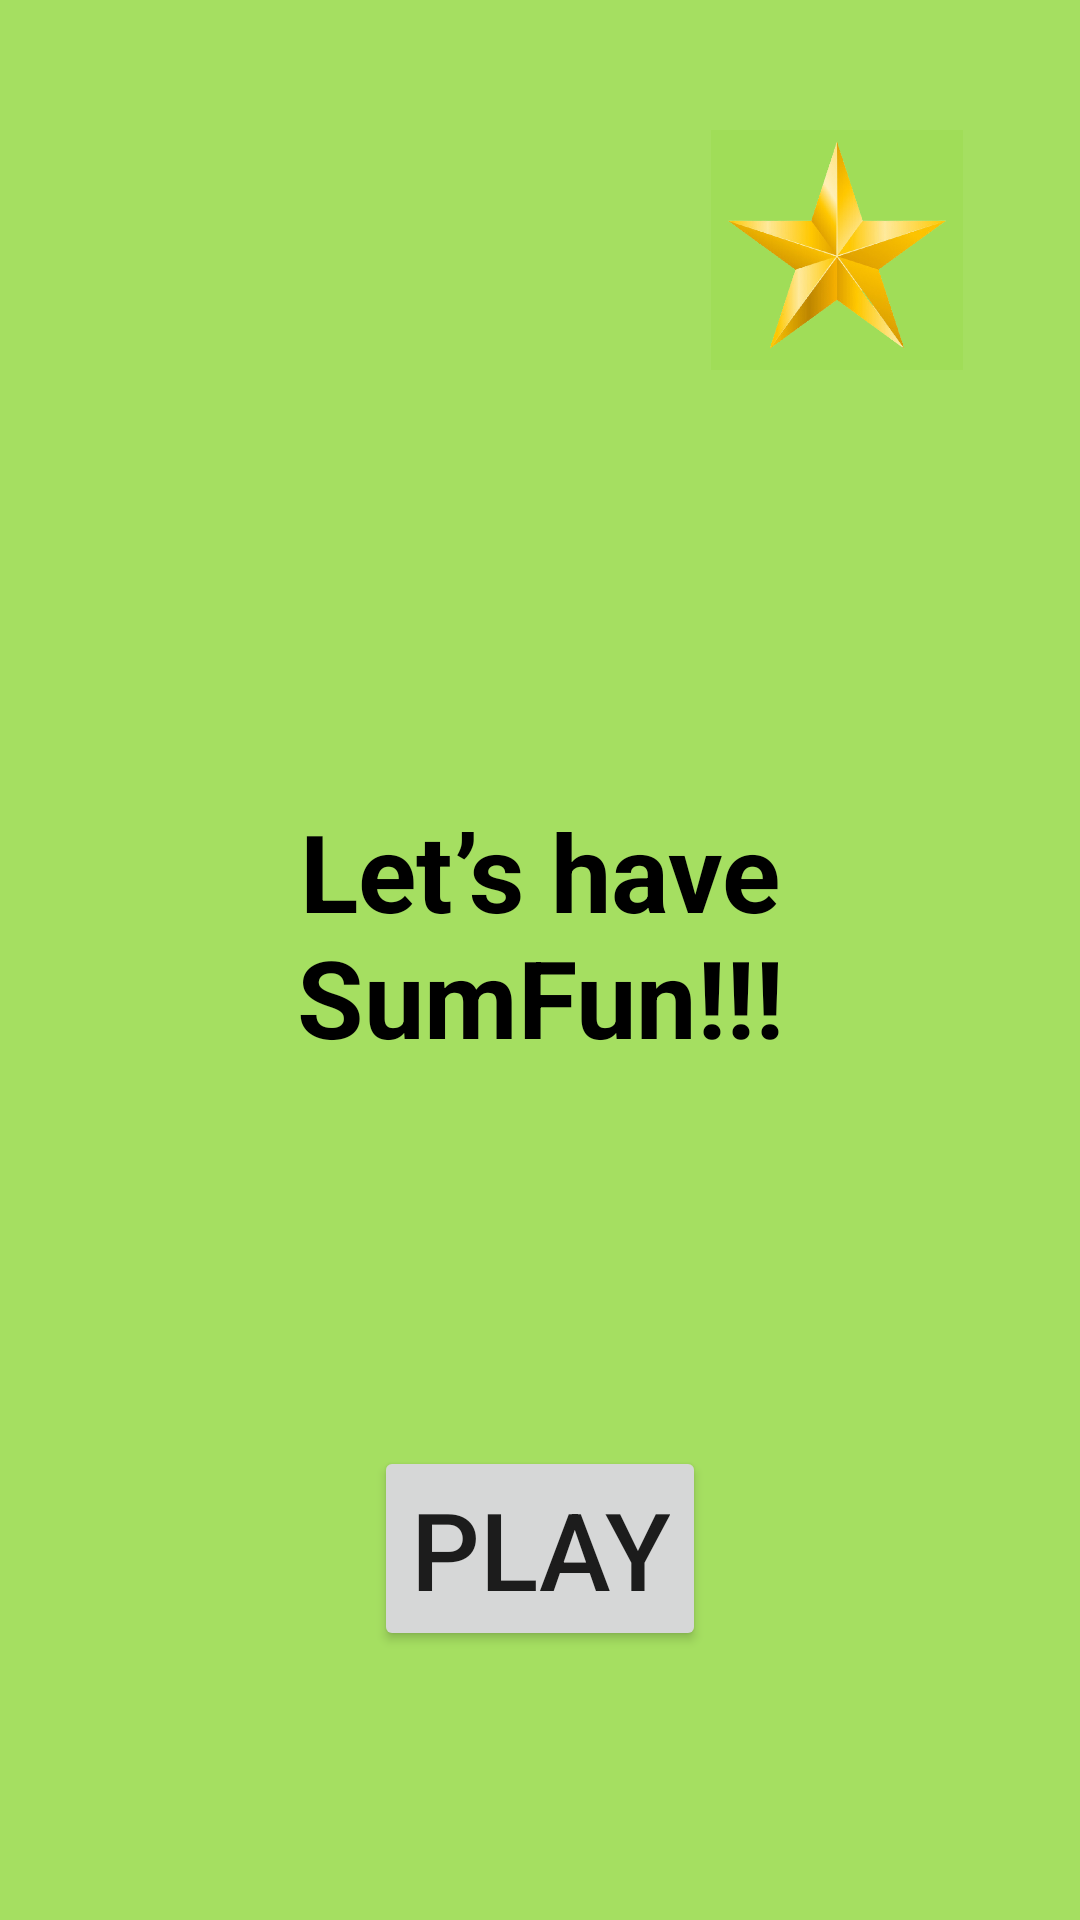

Reconstruct the res/layout file that produces this screen, plus the resources it refers to.
<!-- AndroidManifest.xml: application theme Theme.SumFun -->
<!-- res/layout/activity_main.xml -->
<?xml version="1.0" encoding="utf-8"?>
<androidx.constraintlayout.widget.ConstraintLayout xmlns:android="http://schemas.android.com/apk/res/android"
    xmlns:app="http://schemas.android.com/apk/res-auto"
    xmlns:tools="http://schemas.android.com/tools"
    android:layout_width="match_parent"
    android:layout_height="match_parent"
    android:background="#F0A0DD58"
    tools:context="view.MainActivity">

    <ImageView
        android:id="@+id/star"
        android:layout_width="84dp"
        android:layout_height="80dp"
        android:background="#F0A0DD58"
        android:clickable="true"
        app:layout_constraintBottom_toTopOf="@+id/welcome"
        app:layout_constraintEnd_toEndOf="parent"
        app:layout_constraintHorizontal_bias="0.859"
        app:layout_constraintStart_toStartOf="parent"
        app:layout_constraintTop_toTopOf="parent"
        app:layout_constraintVertical_bias="0.233"
        app:srcCompat="@drawable/gold_star1" />

    <Button
        android:id="@+id/bPlay"
        android:layout_width="wrap_content"
        android:layout_height="wrap_content"
        android:text="@string/playGame"
        android:textSize="36sp"
        app:layout_constraintBottom_toBottomOf="parent"
        app:layout_constraintEnd_toEndOf="parent"
        app:layout_constraintStart_toStartOf="parent"
        app:layout_constraintTop_toBottomOf="@+id/welcome"
        app:layout_constraintVertical_bias="0.547" />

    <TextView
        android:id="@+id/welcome"
        android:layout_width="241dp"
        android:layout_height="108dp"
        android:backgroundTint="#F0A0DD58"
        android:text="@string/welcome"
        android:textAlignment="center"
        android:textColor="@color/black"
        android:textSize="36sp"
        android:textStyle="bold"
        app:layout_constraintBottom_toBottomOf="parent"
        app:layout_constraintEnd_toEndOf="parent"
        app:layout_constraintStart_toStartOf="parent"
        app:layout_constraintTop_toTopOf="parent" />
</androidx.constraintlayout.widget.ConstraintLayout>
<!-- resources referenced by this layout -->
<resources>
  <!-- drawable gold_star1: png bitmap (drawable-v24, 91586 bytes) -->
  <string name="playGame">Play</string>
  <string name="welcome">Let’s have SumFun!!!</string>
  <style name="Theme.SumFun" parent="Theme.MaterialComponents.DayNight.DarkActionBar">
          
          <item name="colorPrimary">@color/purple_500</item>
          <item name="colorPrimaryVariant">@color/purple_700</item>
          <item name="colorOnPrimary">@color/white</item>
          
          <item name="colorSecondary">@color/teal_200</item>
          <item name="colorSecondaryVariant">@color/teal_700</item>
          <item name="colorOnSecondary">@color/black</item>
          
          <item name="android:statusBarColor" tools:targetApi="l">?attr/colorPrimaryVariant</item>
          
      </style>
  <!-- not gathered from this repository: default colours our renderer supplied (Android Studio template values) -->
  <color name="purple_500">#FF6200EE</color>
  <color name="purple_700">#FF3700B3</color>
  <color name="teal_200">#FF03DAC5</color>
  <color name="teal_700">#FF018786</color>
  <color name="black">#FF000000</color>
  <color name="white">#FFFFFFFF</color>
</resources>
